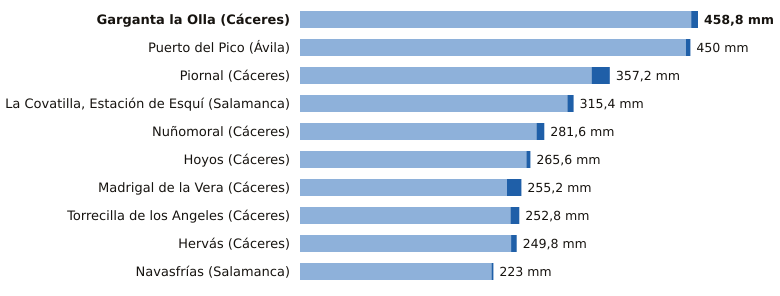

Source data for this figure (header and first rows):
estacion, provincia, indicativo, mm_6_dias_anteriores, mm_hoy, mm_7_dias, horas_de_hoy
Garganta la Olla, Cáceres, 3436D, 451.0, 7.8, 458.8, 8
Puerto del Pico, Ávila, 3319D, 444.8, 5.2, 450.0, 11
Piornal, Cáceres, 3516X, 336.2, 21.0, 357.2, 12
La Covatilla, Estación de Esquí, Salamanca, 2491C, 308.2, 7.2, 315.4, 12
Nuñomoral, Cáceres, 3494U, 272.6, 9.0, 281.6, 12
Hoyos, Cáceres, 3536X, 261.0, 4.6, 265.6, 12
Madrigal de la Vera, Cáceres, 3423I, 238.6, 16.6, 255.2, 12
Torrecilla de los Angeles, Cáceres, 3531X, 242.6, 10.2, 252.8, 12
Hervás, Cáceres, 3504X, 243.4, 6.4, 249.8, 12
Navasfrías, Salamanca, 2930Y, 220.8, 2.2, 223.0, 7
